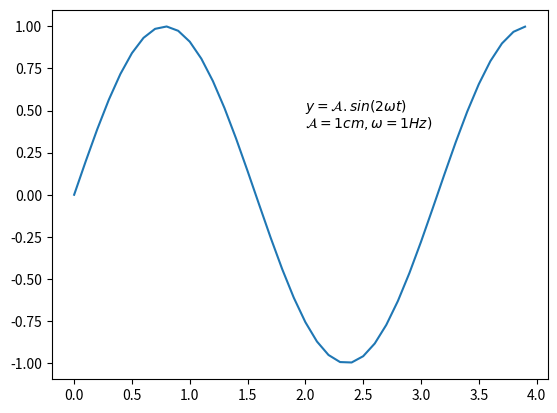

The script that saved this image:
import numpy as np
import matplotlib.pyplot as plt

# 1. Create Data
def sinusGenerator(amplitudo,frequency,tAkhir,theta):
    t = np.arange(0,tAkhir,0.1)
    y = amplitudo * np.sin(2*frequency*t + np.deg2rad(theta))
    return t,y

t1,y1 = sinusGenerator(1,1,4,0)

plt.plot(t1,y1)
plt.text(2,0.5,r'$ y = \mathcal{A}.sin(2 \omega t)$')
plt.text(2,0.4,r'$\mathcal{A} = 1 cm, \omega = 1 Hz)$')

plt.show()